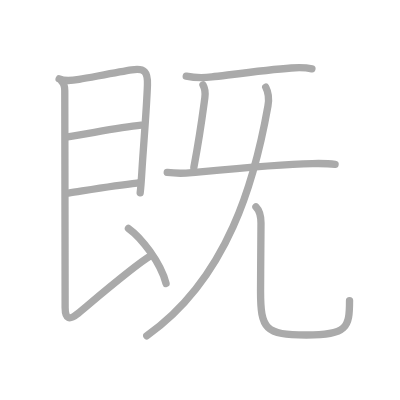
t = 0.00 s
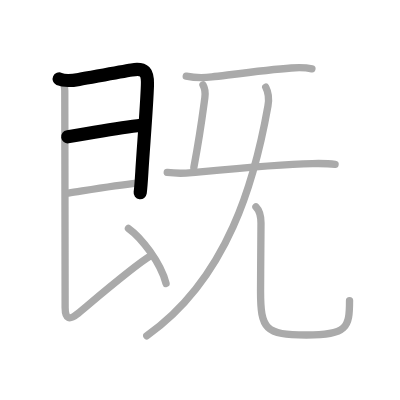
t = 2.00 s
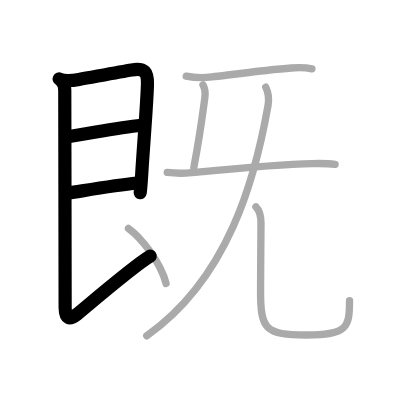
t = 4.00 s
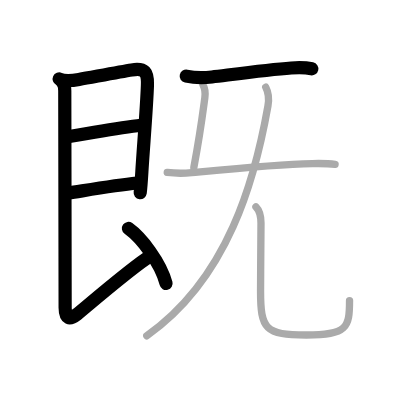
t = 6.00 s
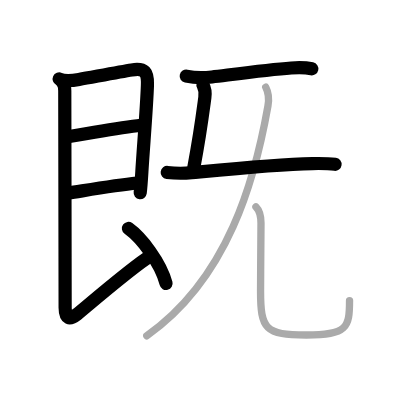
t = 8.00 s
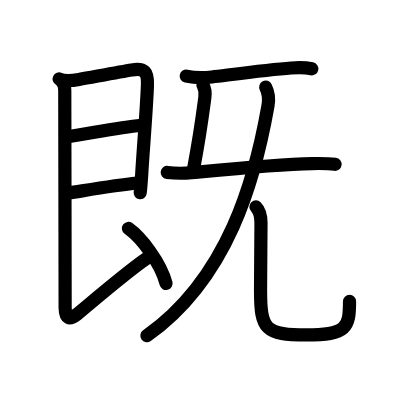
t = 10.00 s

The animated SVG that drew these frames (rendered in a browser with its animation timeline set to each time). Animation: 10 SMIL elements (animate=10); one cycle of 10.00 s.

<?xml version="1.0" standalone="no"?>
<!DOCTYPE svg PUBLIC "-//W3C//DTD SVG 1.1//EN"   "http://www.w3.org/Graphics/SVG/1.1/DTD/svg11.dtd">
<svg width="400px" height="400px"  version="1.1" xmlns="http://www.w3.org/2000/svg">
  <defs>
    <marker id="Triangle" viewBox="0 0 10 10" refX="0" refY="5" markerUnits="strokeWidth" markerWidth="3" style="stroke-opacity:0%;fill:#aaaaaa;" markerHeight="2" orient="auto">
      <path d="M 0 0 L 10 5 L 0 10 z" />
    </marker>
    
    <marker id="Arrow" viewBox="0 0 10 10" refX="5" refY="5" markerUnits="strokeWidth" markerWidth="1.8" style="stroke-opacity:0%;fill:#770000;" markerHeight="2" orient="auto">
      <path d="M 0 4 L 6 4 L 4 1 L 10 5 L 4 9 L 6 6 L 0 6 z" />
        <circle cx="5" cy="5" r="5" />
      </marker>
    
    <marker id="TriangleRed" viewBox="0 0 10 10" refX="0" refY="5" markerUnits="strokeWidth" markerWidth="3" style="stroke-opacity:0%;fill:#CC0000;" markerHeight="2" orient="auto">
      <path d="M 0 0 L 10 5 L 0 10 z" />
    </marker>
    
    <marker id="ArrowRed" viewBox="0 0 10 10" refX="5" refY="5" markerUnits="strokeWidth" markerWidth="1.8" style="stroke-opacity:0%;fill:#CC0000;" markerHeight="2" orient="auto">
      <path d="M 0 4 L 6 4 L 4 1 L 10 5 L 4 9 L 6 6 L 0 6 z" />
        <circle cx="5" cy="5" r="5" />
      </marker>
    
  </defs>
  
  <path style="fill:#ffffff; fill-opacity:100%; fill-rule:evenodd; stroke-width:0;" d="M 0 0 L 400px 0 L 400px 400px L 0 400px L 0 0" />

  <g transform="scale(3.6697247706422 3.6697247706422)">
<path style="fill:none; fill-opacity:0%; fill-rule:evenodd; stroke:#aaaaaa; stroke-opacity:100%; stroke-width: 1.5pt; stroke-linejoin:round; stroke-linecap:round;" d="M16.12 21.51c1.63 0.74 3.45 0.48 5.41 0.13c4.25-0.76 11.31-2.09 14.36-2.58c3.56-0.57 4.4 0.53 4.29 4.07c-0.2 6.16-1.11 16.87-1.52 23.64c-0.16 2.63-0.32 4.71-0.46 5.76"></path>
<path style="fill:none; fill-opacity:0%; fill-rule:evenodd; stroke:#aaaaaa; stroke-opacity:100%; stroke-width: 1.5pt; stroke-linejoin:round; stroke-linecap:round;" d="M18.46 37.28C24 36.5 32 34.75 38.49 34.12"></path>
<path style="fill:none; fill-opacity:0%; fill-rule:evenodd; stroke:#aaaaaa; stroke-opacity:100%; stroke-width: 1.5pt; stroke-linejoin:round; stroke-linecap:round;" d="M18.62 52.6c5.51-0.85 12.88-2.1 18.71-2.72"></path>
<path style="fill:none; fill-opacity:0%; fill-rule:evenodd; stroke:#aaaaaa; stroke-opacity:100%; stroke-width: 1.5pt; stroke-linejoin:round; stroke-linecap:round;" d="M16.87 22.26c0.69 0.69 0.78 1.55 0.78 2.49c0 3.25 0.1 54.41 0.1 59.12c0 3.12 1.21 3.36 3.25 1.75c1.72-1.36 15.42-13.18 20-15.88"></path>
<path style="fill:none; fill-opacity:0%; fill-rule:evenodd; stroke:#aaaaaa; stroke-opacity:100%; stroke-width: 1.5pt; stroke-linejoin:round; stroke-linecap:round;" d="M35 62.25c3.5 2.5 8.75 9.25 10.25 15"></path>
<path style="fill:none; fill-opacity:0%; fill-rule:evenodd; stroke:#aaaaaa; stroke-opacity:100%; stroke-width: 1.5pt; stroke-linejoin:round; stroke-linecap:round;" d="M50.75 20.75c2.38 0.5 4.88 0.48 7 0.22c5.8-0.7 15.26-1.98 21.62-2.44c1.92-0.14 3.74-0.18 5.63 0.23"></path>
<path style="fill:none; fill-opacity:0%; fill-rule:evenodd; stroke:#aaaaaa; stroke-opacity:100%; stroke-width: 1.5pt; stroke-linejoin:round; stroke-linecap:round;" d="M55.31 23.13c0.56 0.99 0.73 1.87 0.51 3.5c-0.95 7.12-1.32 10.12-3 19"></path>
<path style="fill:none; fill-opacity:0%; fill-rule:evenodd; stroke:#aaaaaa; stroke-opacity:100%; stroke-width: 1.5pt; stroke-linejoin:round; stroke-linecap:round;" d="M45.57 47c2.31 0.27 4.37 0.28 6.67 0.06c8.87-0.86 22.97-2.31 32.88-2.49c2.08-0.04 4.13-0.07 6.19 0.21"></path>
<path style="fill:none; fill-opacity:0%; fill-rule:evenodd; stroke:#aaaaaa; stroke-opacity:100%; stroke-width: 1.5pt; stroke-linejoin:round; stroke-linecap:round;" d="M72.41 23.75c0.49 0.95 1.02 2.8 0.61 5.09C69.5 48.75 62.25 75.75 40 91.5"></path>
<path style="fill:none; fill-opacity:0%; fill-rule:evenodd; stroke:#aaaaaa; stroke-opacity:100%; stroke-width: 1.5pt; stroke-linejoin:round; stroke-linecap:round;" d="M69.74 56.37c1.01 1.01 1.38 2.75 1.38 4.43C71.11 70.5 71 73 71 79.25c0 10.5 1.25 12.03 12.49 12.03c11.13 0 11.76-2.03 11.76-9.37"></path>

<path style="fill:none; fill-opacity:0%; fill-rule:evenodd; stroke:#000000; stroke-opacity:100%; stroke-width: 2.7pt; stroke-linejoin:round; stroke-linecap:round;" d="M16.12 21.51c1.63 0.74 3.45 0.48 5.41 0.13c4.25-0.76 11.31-2.09 14.36-2.58c3.56-0.57 4.4 0.53 4.29 4.07c-0.2 6.16-1.11 16.87-1.52 23.64c-0.16 2.63-0.32 4.71-0.46 5.76" pathLength="100" stroke-dashoffset="100" stroke-dasharray="100 105"><animate id="dashAnim1" attributeName="stroke-dashoffset" from="100" to="0" dur="1s" calcMode="linear" fill="freeze"/></path>
<path style="fill:none; fill-opacity:0%; fill-rule:evenodd; stroke:#000000; stroke-opacity:100%; stroke-width: 2.7pt; stroke-linejoin:round; stroke-linecap:round;" d="M18.46 37.28C24 36.5 32 34.75 38.49 34.12" pathLength="100" stroke-dashoffset="100" stroke-dasharray="100 105"><animate id="dashAnim2" attributeName="stroke-dashoffset" from="100" to="0" dur="1s" calcMode="linear" begin="dashAnim1.end" fill="freeze"/></path>
<path style="fill:none; fill-opacity:0%; fill-rule:evenodd; stroke:#000000; stroke-opacity:100%; stroke-width: 2.7pt; stroke-linejoin:round; stroke-linecap:round;" d="M18.62 52.6c5.51-0.85 12.88-2.1 18.71-2.72" pathLength="100" stroke-dashoffset="100" stroke-dasharray="100 105"><animate id="dashAnim3" attributeName="stroke-dashoffset" from="100" to="0" dur="1s" calcMode="linear" begin="dashAnim2.end" fill="freeze"/></path>
<path style="fill:none; fill-opacity:0%; fill-rule:evenodd; stroke:#000000; stroke-opacity:100%; stroke-width: 2.7pt; stroke-linejoin:round; stroke-linecap:round;" d="M16.87 22.26c0.69 0.69 0.78 1.55 0.78 2.49c0 3.25 0.1 54.41 0.1 59.12c0 3.12 1.21 3.36 3.25 1.75c1.72-1.36 15.42-13.18 20-15.88" pathLength="100" stroke-dashoffset="100" stroke-dasharray="100 105"><animate id="dashAnim4" attributeName="stroke-dashoffset" from="100" to="0" dur="1s" calcMode="linear" begin="dashAnim3.end" fill="freeze"/></path>
<path style="fill:none; fill-opacity:0%; fill-rule:evenodd; stroke:#000000; stroke-opacity:100%; stroke-width: 2.7pt; stroke-linejoin:round; stroke-linecap:round;" d="M35 62.25c3.5 2.5 8.75 9.25 10.25 15" pathLength="100" stroke-dashoffset="100" stroke-dasharray="100 105"><animate id="dashAnim5" attributeName="stroke-dashoffset" from="100" to="0" dur="1s" calcMode="linear" begin="dashAnim4.end" fill="freeze"/></path>
<path style="fill:none; fill-opacity:0%; fill-rule:evenodd; stroke:#000000; stroke-opacity:100%; stroke-width: 2.7pt; stroke-linejoin:round; stroke-linecap:round;" d="M50.75 20.75c2.38 0.5 4.88 0.48 7 0.22c5.8-0.7 15.26-1.98 21.62-2.44c1.92-0.14 3.74-0.18 5.63 0.23" pathLength="100" stroke-dashoffset="100" stroke-dasharray="100 105"><animate id="dashAnim6" attributeName="stroke-dashoffset" from="100" to="0" dur="1s" calcMode="linear" begin="dashAnim5.end" fill="freeze"/></path>
<path style="fill:none; fill-opacity:0%; fill-rule:evenodd; stroke:#000000; stroke-opacity:100%; stroke-width: 2.7pt; stroke-linejoin:round; stroke-linecap:round;" d="M55.31 23.13c0.56 0.99 0.73 1.87 0.51 3.5c-0.95 7.12-1.32 10.12-3 19" pathLength="100" stroke-dashoffset="100" stroke-dasharray="100 105"><animate id="dashAnim7" attributeName="stroke-dashoffset" from="100" to="0" dur="1s" calcMode="linear" begin="dashAnim6.end" fill="freeze"/></path>
<path style="fill:none; fill-opacity:0%; fill-rule:evenodd; stroke:#000000; stroke-opacity:100%; stroke-width: 2.7pt; stroke-linejoin:round; stroke-linecap:round;" d="M45.57 47c2.31 0.27 4.37 0.28 6.67 0.06c8.87-0.86 22.97-2.31 32.88-2.49c2.08-0.04 4.13-0.07 6.19 0.21" pathLength="100" stroke-dashoffset="100" stroke-dasharray="100 105"><animate id="dashAnim8" attributeName="stroke-dashoffset" from="100" to="0" dur="1s" calcMode="linear" begin="dashAnim7.end" fill="freeze"/></path>
<path style="fill:none; fill-opacity:0%; fill-rule:evenodd; stroke:#000000; stroke-opacity:100%; stroke-width: 2.7pt; stroke-linejoin:round; stroke-linecap:round;" d="M72.41 23.75c0.49 0.95 1.02 2.8 0.61 5.09C69.5 48.75 62.25 75.75 40 91.5" pathLength="100" stroke-dashoffset="100" stroke-dasharray="100 105"><animate id="dashAnim9" attributeName="stroke-dashoffset" from="100" to="0" dur="1s" calcMode="linear" begin="dashAnim8.end" fill="freeze"/></path>
<path style="fill:none; fill-opacity:0%; fill-rule:evenodd; stroke:#000000; stroke-opacity:100%; stroke-width: 2.7pt; stroke-linejoin:round; stroke-linecap:round;" d="M69.74 56.37c1.01 1.01 1.38 2.75 1.38 4.43C71.11 70.5 71 73 71 79.25c0 10.5 1.25 12.03 12.49 12.03c11.13 0 11.76-2.03 11.76-9.37" pathLength="100" stroke-dashoffset="100" stroke-dasharray="100 105"><animate id="dashAnim10" attributeName="stroke-dashoffset" from="100" to="0" dur="1s" calcMode="linear" begin="dashAnim9.end" fill="freeze"/></path>

</g>

</svg>  
          
